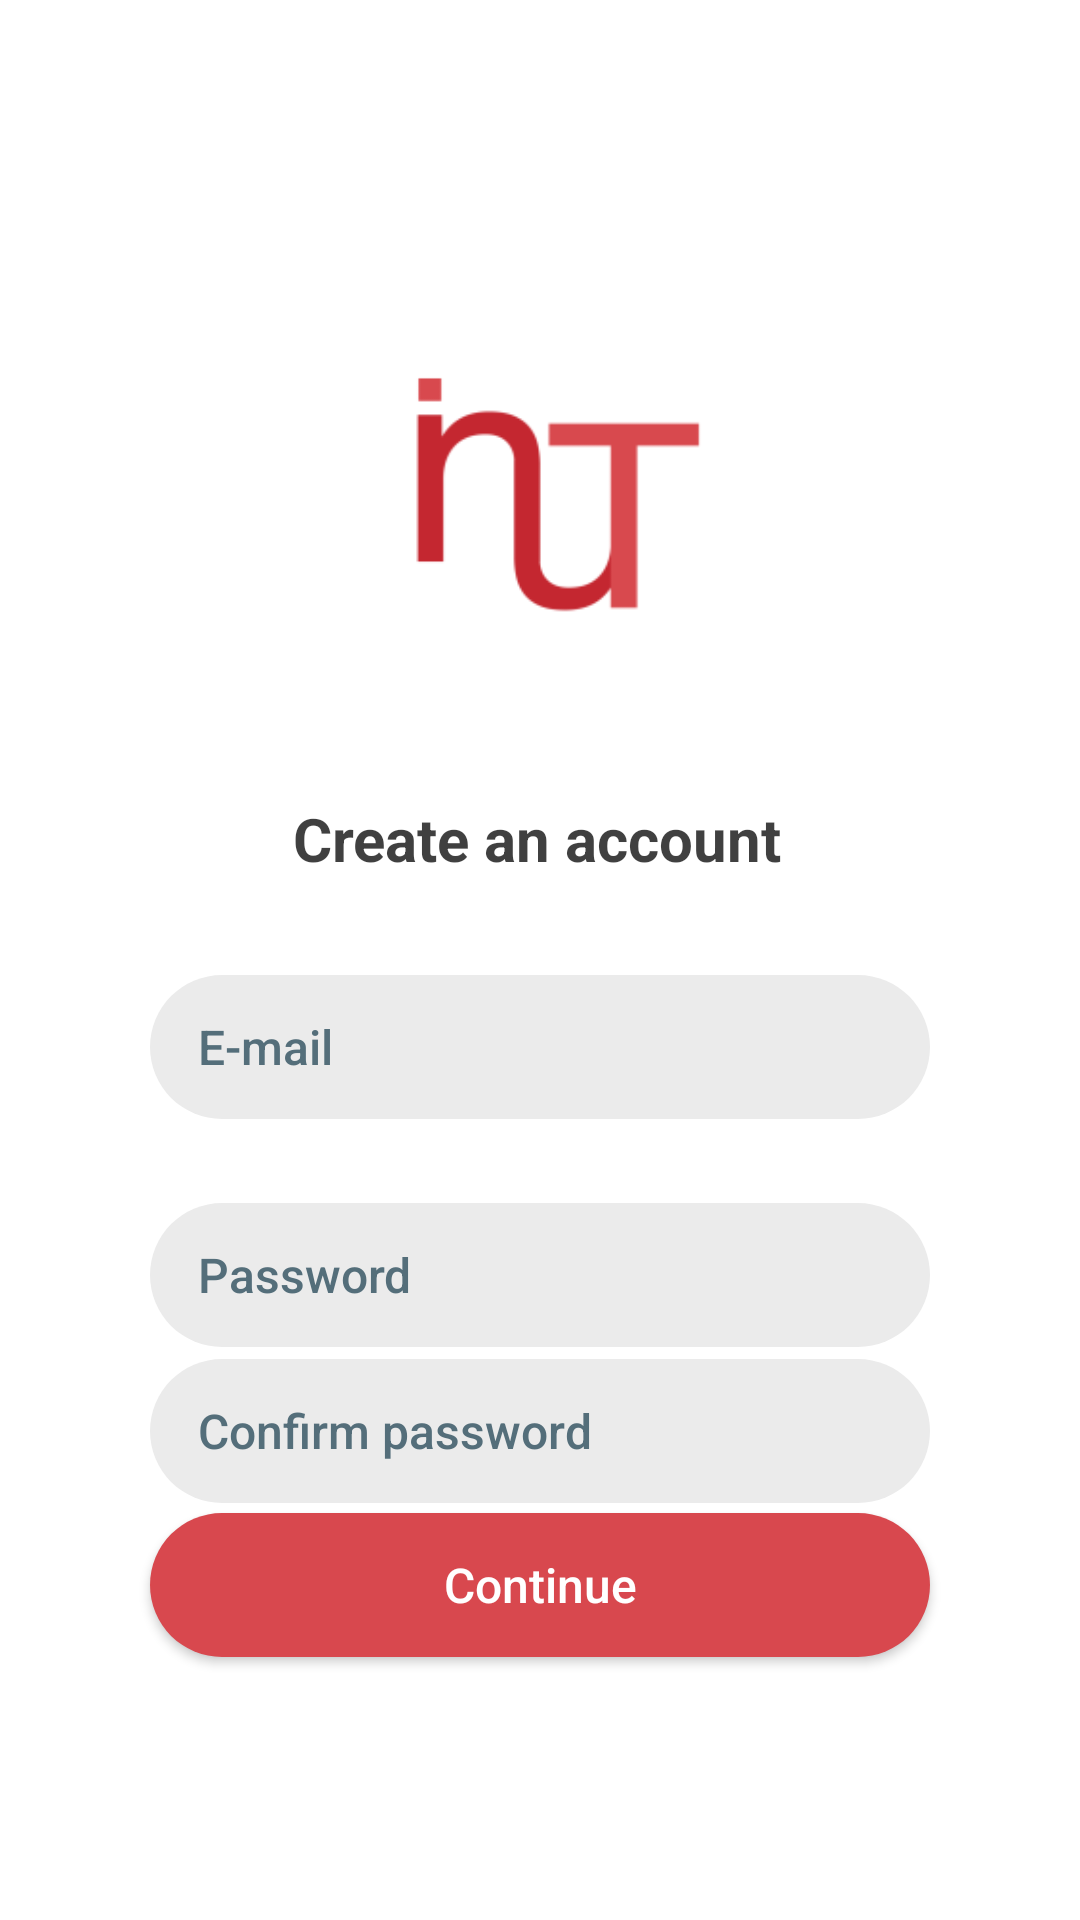

Layout XML and referenced resources for this Android screen:
<!-- AndroidManifest.xml: application theme Theme.InTouch -->
<!-- res/layout/activity_create_account.xml -->
<?xml version="1.0" encoding="utf-8"?>
<androidx.constraintlayout.widget.ConstraintLayout xmlns:android="http://schemas.android.com/apk/res/android"
    xmlns:app="http://schemas.android.com/apk/res-auto"
    xmlns:tools="http://schemas.android.com/tools"
    android:layout_width="match_parent"
    android:layout_height="match_parent"
    tools:context=".auth.CreateAccountActivity">

    <ImageView
        android:id="@+id/logo"
        android:layout_width="211dp"
        android:layout_height="206dp"
        android:layout_marginTop="60dp"
        android:contentDescription="@string/Logo"
        app:layout_constraintEnd_toEndOf="parent"
        app:layout_constraintStart_toStartOf="parent"
        app:layout_constraintTop_toTopOf="parent"
        app:srcCompat="@mipmap/ic_launcher_foreground" />

    <TextView
        android:id="@+id/create_account"
        android:layout_width="wrap_content"
        android:layout_height="wrap_content"
        android:text="@string/create_an_account"
        android:textColor="#BF000000"
        android:textSize="20sp"
        android:textStyle="bold"
        app:layout_constraintEnd_toEndOf="parent"
        app:layout_constraintHorizontal_bias="0.495"
        app:layout_constraintStart_toStartOf="parent"
        app:layout_constraintTop_toBottomOf="@+id/logo" />

    <androidx.appcompat.widget.AppCompatButton
        android:id="@+id/buttonContinue"
        android:layout_width="0dp"
        android:layout_height="wrap_content"
        android:layout_marginStart="50dp"
        android:layout_marginTop="25dp"
        android:layout_marginEnd="50dp"
        android:layout_marginBottom="100dp"
        android:background="@drawable/rounded_valencia_button"
        android:fontFamily="sans-serif-medium"
        android:text="@string/continue_string"
        android:textAllCaps="false"
        android:textColor="#FFFFFF"
        android:textSize="16sp"
        app:layout_constraintBottom_toBottomOf="parent"
        app:layout_constraintEnd_toEndOf="parent"
        app:layout_constraintHorizontal_bias="0.0"
        app:layout_constraintStart_toStartOf="parent"
        app:layout_constraintTop_toBottomOf="@+id/inputConfirmPassword"
        app:layout_constraintVertical_bias="0.647"
        tools:ignore="TextContrastCheck" />

    <EditText
        android:id="@+id/inputConfirmPassword"
        android:layout_width="0dp"
        android:layout_height="wrap_content"
        android:layout_marginStart="50dp"
        android:layout_marginTop="4dp"
        android:layout_marginEnd="50dp"
        android:background="@drawable/rounded_grey_button"
        android:fontFamily="sans-serif-medium"
        android:hint="@string/confirm_password"
        android:importantForAutofill="no"
        android:inputType="textPassword"
        android:minHeight="48dp"
        android:paddingLeft="16dp"
        android:paddingRight="16dp"
        android:textAllCaps="false"
        android:textColor="#546E7A"
        android:textColorHint="#546E7A"
        android:textSize="16sp"
        app:layout_constraintEnd_toEndOf="parent"
        app:layout_constraintHorizontal_bias="0.0"
        app:layout_constraintStart_toStartOf="parent"
        app:layout_constraintTop_toBottomOf="@+id/inputPassword" />

    <EditText
        android:id="@+id/inputPassword"
        android:layout_width="0dp"
        android:layout_height="wrap_content"
        android:layout_marginStart="50dp"
        android:layout_marginTop="28dp"
        android:layout_marginEnd="50dp"
        android:background="@drawable/rounded_grey_button"
        android:fontFamily="sans-serif-medium"
        android:hint="@string/password"
        android:importantForAutofill="no"
        android:inputType="textPassword"
        android:minHeight="48dp"
        android:paddingLeft="16dp"
        android:paddingRight="16dp"
        android:textAllCaps="false"
        android:textColor="#546E7A"
        android:textColorHint="#546E7A"
        android:textSize="16sp"
        app:layout_constraintEnd_toEndOf="parent"
        app:layout_constraintHorizontal_bias="0.0"
        app:layout_constraintStart_toStartOf="parent"
        app:layout_constraintTop_toBottomOf="@+id/inputEmail" />

    <EditText
        android:id="@+id/inputEmail"
        android:layout_width="0dp"
        android:layout_height="wrap_content"
        android:layout_marginStart="50dp"
        android:layout_marginTop="32dp"
        android:layout_marginEnd="50dp"
        android:background="@drawable/rounded_grey_button"
        android:fontFamily="sans-serif-medium"
        android:hint="@string/email"
        android:importantForAutofill="no"
        android:inputType="textEmailAddress"
        android:minHeight="48dp"
        android:paddingLeft="16dp"
        android:paddingRight="16dp"
        android:textAllCaps="false"
        android:textColor="#546E7A"
        android:textColorHint="#546E7A"
        android:textSize="16sp"
        app:layout_constraintEnd_toEndOf="parent"
        app:layout_constraintHorizontal_bias="0.0"
        app:layout_constraintStart_toStartOf="parent"
        app:layout_constraintTop_toBottomOf="@+id/create_account" />



</androidx.constraintlayout.widget.ConstraintLayout>
<!-- resources referenced by this layout -->
<resources>
  <!-- drawable rounded_grey_button (drawable) -->
  <shape xmlns:android="http://schemas.android.com/apk/res/android" android:shape="rectangle">
      <solid android:color="@color/grey" />
      <corners android:radius="50dp"/>
  </shape>
  <!-- drawable rounded_valencia_button (drawable) -->
  <?xml version="1.0" encoding="utf-8"?>
  <shape xmlns:android="http://schemas.android.com/apk/res/android" android:shape="rectangle">
      <solid android:color="@color/valencia" />
      <corners android:radius="50dp"/>
  </shape>
  <!-- mipmap ic_launcher_foreground: png bitmap (mipmap-hdpi, 1368 bytes) -->
  <string name="Logo">logo</string>
  <string name="confirm_password">Confirm password</string>
  <string name="continue_string">Continue</string>
  <string name="create_an_account">Create an account</string>
  <string name="email">E-mail</string>
  <string name="password">Password</string>
  <style name="Theme.InTouch" parent="Theme.MaterialComponents.DayNight.NoActionBar">
          
          <item name="colorPrimary">@color/purple_500</item>
          <item name="colorPrimaryVariant">@color/purple_700</item>
          <item name="colorOnPrimary">@color/white</item>
          
          <item name="colorSecondary">@color/teal_200</item>
          <item name="colorSecondaryVariant">@color/teal_700</item>
          <item name="colorOnSecondary">@color/black</item>
          
          <item name="android:statusBarColor" tools:targetApi="l">?attr/colorPrimaryVariant</item>
          
      </style>
  <color name="grey">#EBEBEB</color>
  <color name="valencia">#D8484E</color>
  <color name="purple_500">#FF6200EE</color>
  <color name="purple_700">#FF3700B3</color>
  <color name="white">#FFFFFFFF</color>
  <color name="teal_200">#FF03DAC5</color>
  <color name="teal_700">#FF018786</color>
  <color name="black">#FF000000</color>
</resources>
